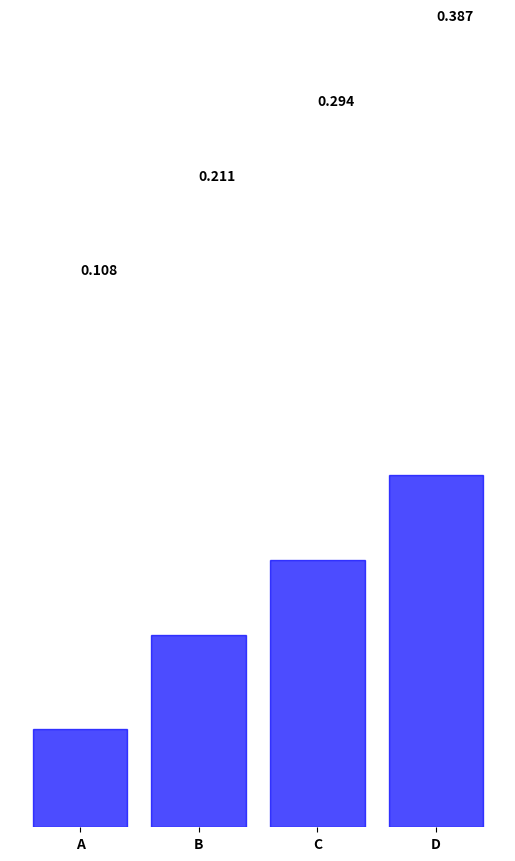

This figure's Python source:
import numpy as np
import matplotlib.pyplot as plt
np.random.seed(42)
proba = [0.1, 0.2, 0.3, 0.4]
etats = np.array(['A', 'B', 'C', 'D'])
Simulation = np.random.choice(etats, size=1000, replace=True, p=proba)
print(Simulation[0:6])

bars = np.array(['A', 'B', 'C', 'D'])
y_pos = np.arange(len(bars))

a = len([lettre for lettre in Simulation if lettre == 'A']) / 1000.
b = len([lettre for lettre in Simulation if lettre == 'B']) / 1000.
c = len([lettre for lettre in Simulation if lettre == 'C']) / 1000.
d = len([lettre for lettre in Simulation if lettre == 'D']) / 1000.
height = np.array([a, b, c, d])

barlist = plt.bar(y_pos, height, edgecolor='blue', alpha=0.7, color=['blue', 'blue', 'blue'])  #
plt.xticks(y_pos, bars, color='black', fontweight='bold')
plt.box(False)
plt.yticks([])
for i in range(0, len(height)):
    plt.text(y_pos[i], height[i] + 0.5, str(height[i]), color='black', fontweight='bold')
plt.show()